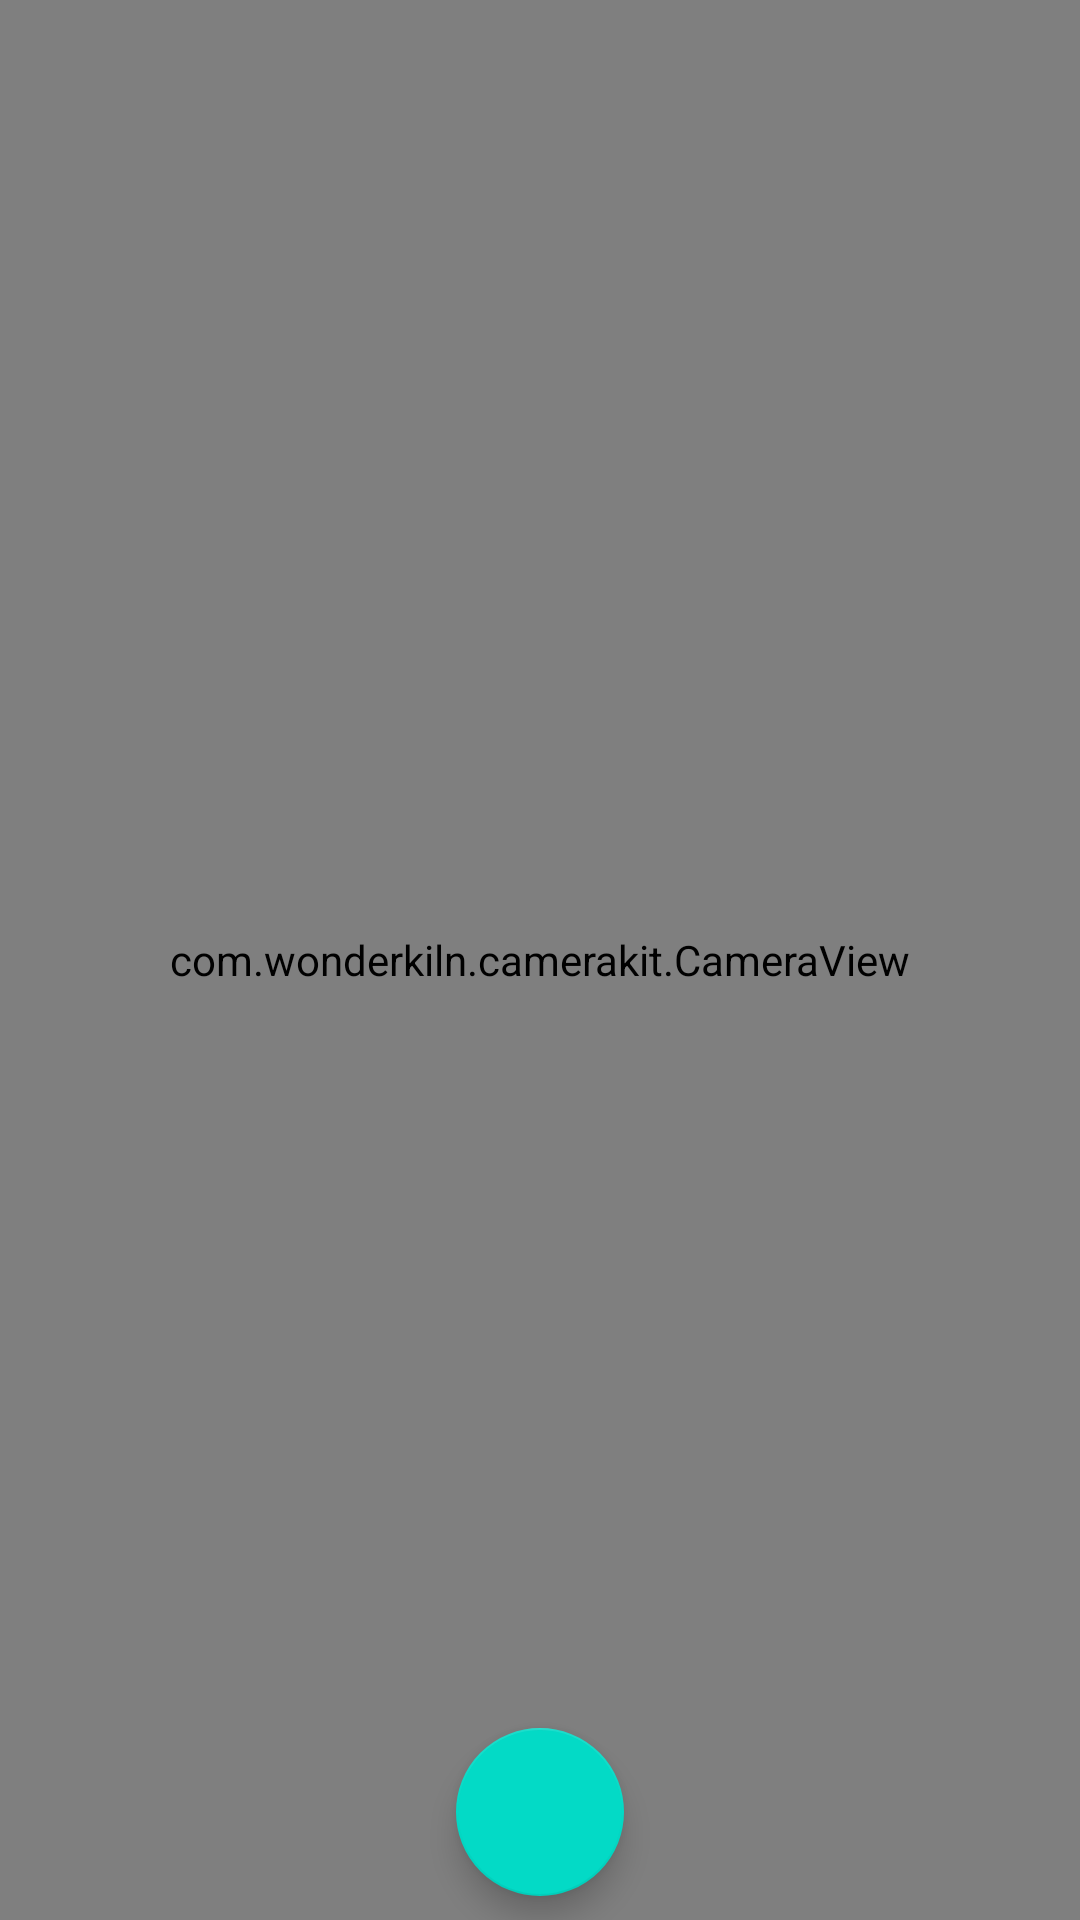

Reconstruct the res/layout file that produces this screen, plus the resources it refers to.
<!-- AndroidManifest.xml: application theme AppTheme -->
<!-- res/layout/activity_android_camera.xml -->
<?xml version="1.0" encoding="utf-8"?>
<FrameLayout xmlns:android="http://schemas.android.com/apk/res/android"
    xmlns:app="http://schemas.android.com/apk/res-auto"
    xmlns:camerakit="http://schemas.android.com/tools"
    android:layout_width="match_parent"
    android:layout_height="match_parent">

    <com.wonderkiln.camerakit.CameraView
        android:id="@+id/cameraView"
        android:layout_width="match_parent"
        android:layout_height="match_parent"
        android:adjustViewBounds="true"
        app:ckFlash="torch"
        app:ckFocus="tapWithMarker"
        app:ckJpegQuality="100"/>

    <androidx.constraintlayout.widget.ConstraintLayout
        android:layout_width="match_parent"
        android:layout_height="match_parent">

        <com.google.android.material.floatingactionbutton.FloatingActionButton
            android:id="@+id/btnCaptureCamera"
            android:layout_width="wrap_content"
            android:layout_height="wrap_content"
            android:layout_marginBottom="8dp"
            app:layout_constraintBottom_toBottomOf="parent"
            app:layout_constraintEnd_toEndOf="parent"
            app:layout_constraintStart_toStartOf="parent"
            app:srcCompat="@drawable/camera_shutter" />
    </androidx.constraintlayout.widget.ConstraintLayout>

</FrameLayout>
<!-- resources referenced by this layout -->
<resources>
  <style name="AppTheme" parent="Theme.MaterialComponents.Light.NoActionBar">
          
          <item name="colorPrimary">@color/colorPrimary</item>
          <item name="colorPrimaryDark">@color/colorPrimaryDark</item>
          <item name="colorAccent">@color/colorAccent</item>
      </style>
  <!-- not gathered from this repository: default colours our renderer supplied (Android Studio template values) -->
  <color name="colorPrimary">#FF6200EE</color>
  <color name="colorPrimaryDark">#FF3700B3</color>
  <color name="colorAccent">#FF03DAC5</color>
</resources>
